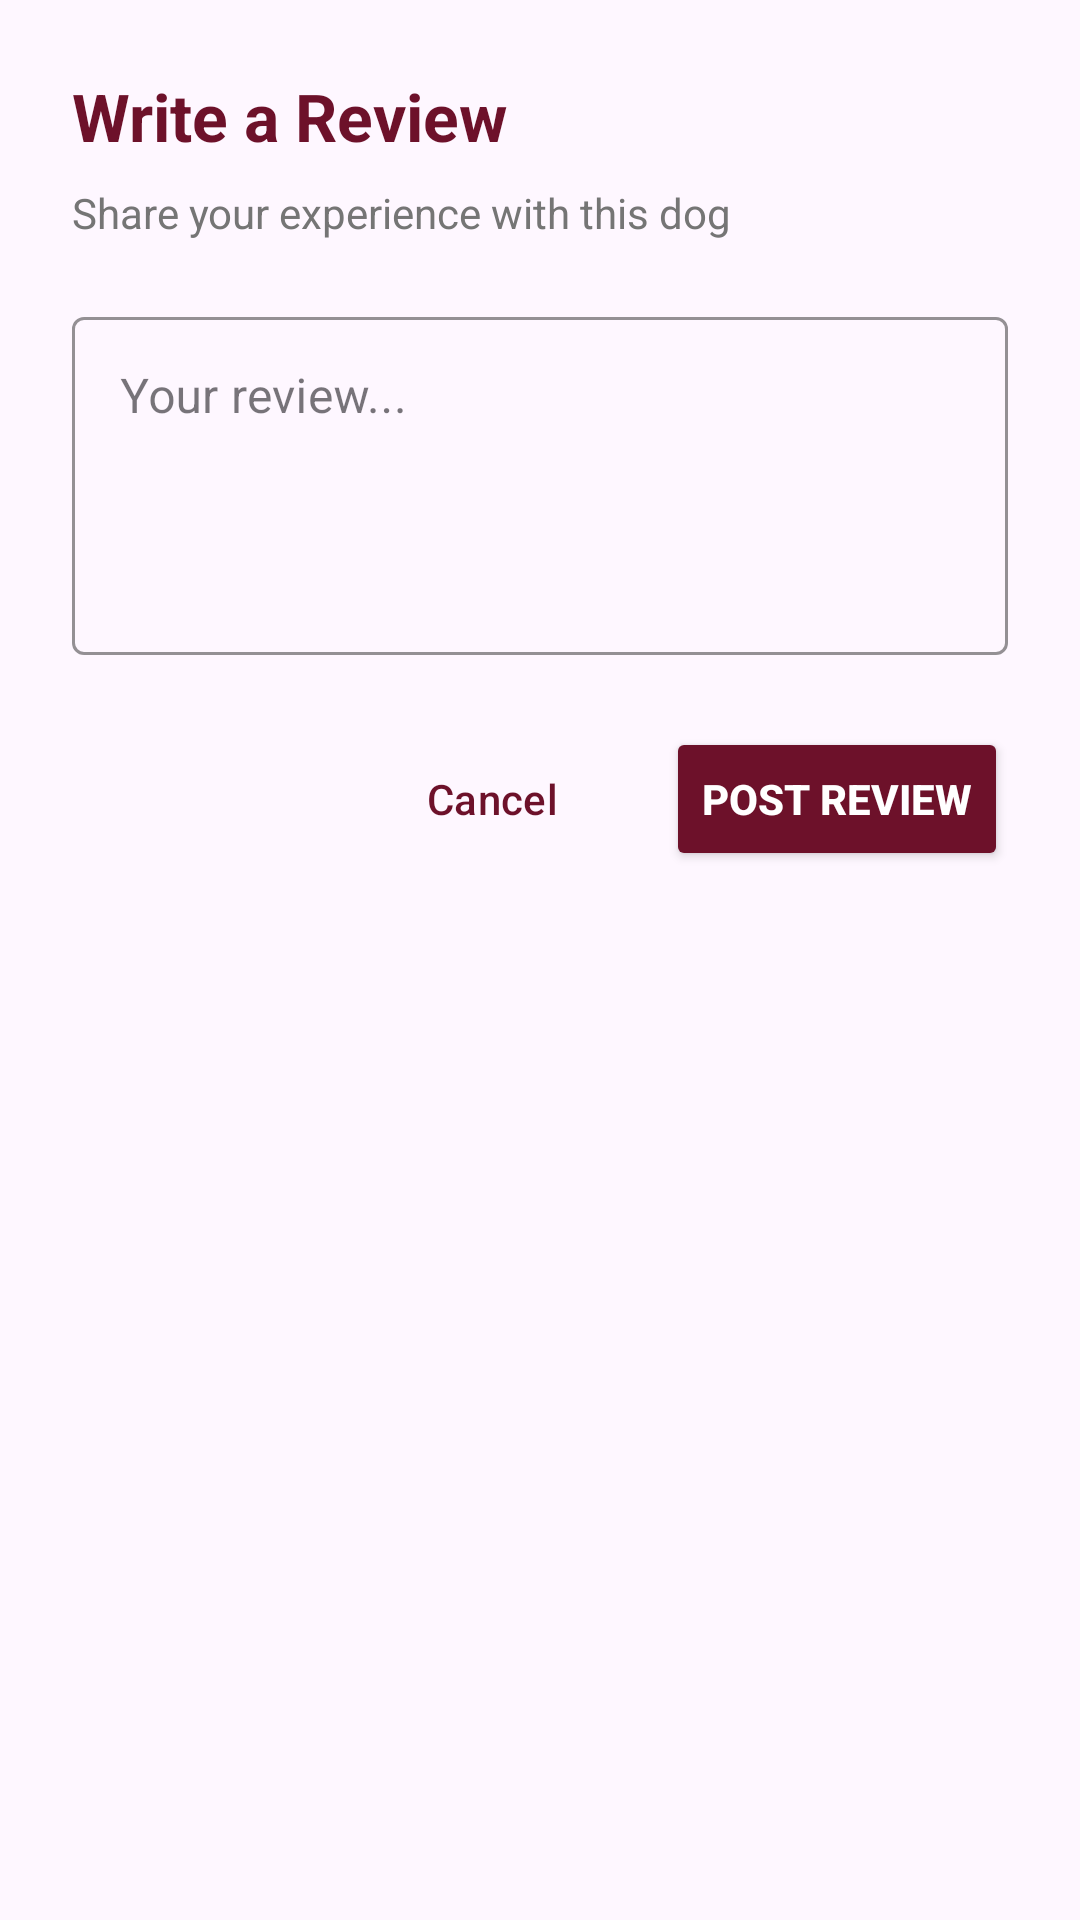

Write the Android layout XML for this screen, with the resource values it uses.
<!-- AndroidManifest.xml: application theme Theme.MeetWoof -->
<!-- res/layout/dialog_add_review.xml -->
<?xml version="1.0" encoding="utf-8"?>
<LinearLayout xmlns:android="http://schemas.android.com/apk/res/android"
    xmlns:app="http://schemas.android.com/apk/res-auto"
    android:layout_width="match_parent"
    android:layout_height="wrap_content"
    android:background="@drawable/rounded_bottom_sheet_bg"
    android:orientation="vertical"
    android:padding="24dp">

    <TextView
        android:layout_width="wrap_content"
        android:layout_height="wrap_content"
        android:text="Write a Review"
        android:textSize="22sp"
        android:textStyle="bold"
        android:textColor="#6d112a"
        android:layout_marginBottom="8dp"/>

    <TextView
        android:layout_width="wrap_content"
        android:layout_height="wrap_content"
        android:text="Share your experience with this dog"
        android:textSize="14sp"
        android:textColor="#757575"
        android:layout_marginBottom="20dp"/>

    <com.google.android.material.textfield.TextInputLayout
        android:layout_width="match_parent"
        android:layout_height="wrap_content"
        android:hint="Your review..."
        app:boxStrokeColor="#6d112a"
        app:hintTextColor="#6d112a"
        style="@style/Widget.MaterialComponents.TextInputLayout.OutlinedBox">

        <com.google.android.material.textfield.TextInputEditText
            android:id="@+id/etReviewContent"
            android:layout_width="match_parent"
            android:layout_height="wrap_content"
            android:inputType="textMultiLine"
            android:minLines="4"
            android:gravity="top"
            android:textColor="#333333"/>
    </com.google.android.material.textfield.TextInputLayout>

    <LinearLayout
        android:layout_width="match_parent"
        android:layout_height="wrap_content"
        android:orientation="horizontal"
        android:gravity="end"
        android:layout_marginTop="24dp">

        <Button
            android:id="@+id/btnCancelReview"
            android:layout_width="wrap_content"
            android:layout_height="wrap_content"
            android:text="Cancel"
            android:textColor="#6d112a"
            android:backgroundTint="#FFFFFF"
            style="?attr/materialButtonOutlinedStyle"
            app:strokeColor="#6d112a"
            android:layout_marginEnd="12dp"/>

        <Button
            android:id="@+id/btnSubmitReview"
            android:layout_width="wrap_content"
            android:layout_height="wrap_content"
            android:text="Post Review"
            android:textColor="#FFFFFF"
            android:textStyle="bold"
            android:backgroundTint="#6d112a"/>
    </LinearLayout>
</LinearLayout>
<!-- resources referenced by this layout -->
<resources>
  <style name="Theme.MeetWoof" parent="Base.Theme.MeetWoof" />
  <style name="Base.Theme.MeetWoof" parent="Theme.Material3.DayNight.NoActionBar">
          
          
      </style>
</resources>
